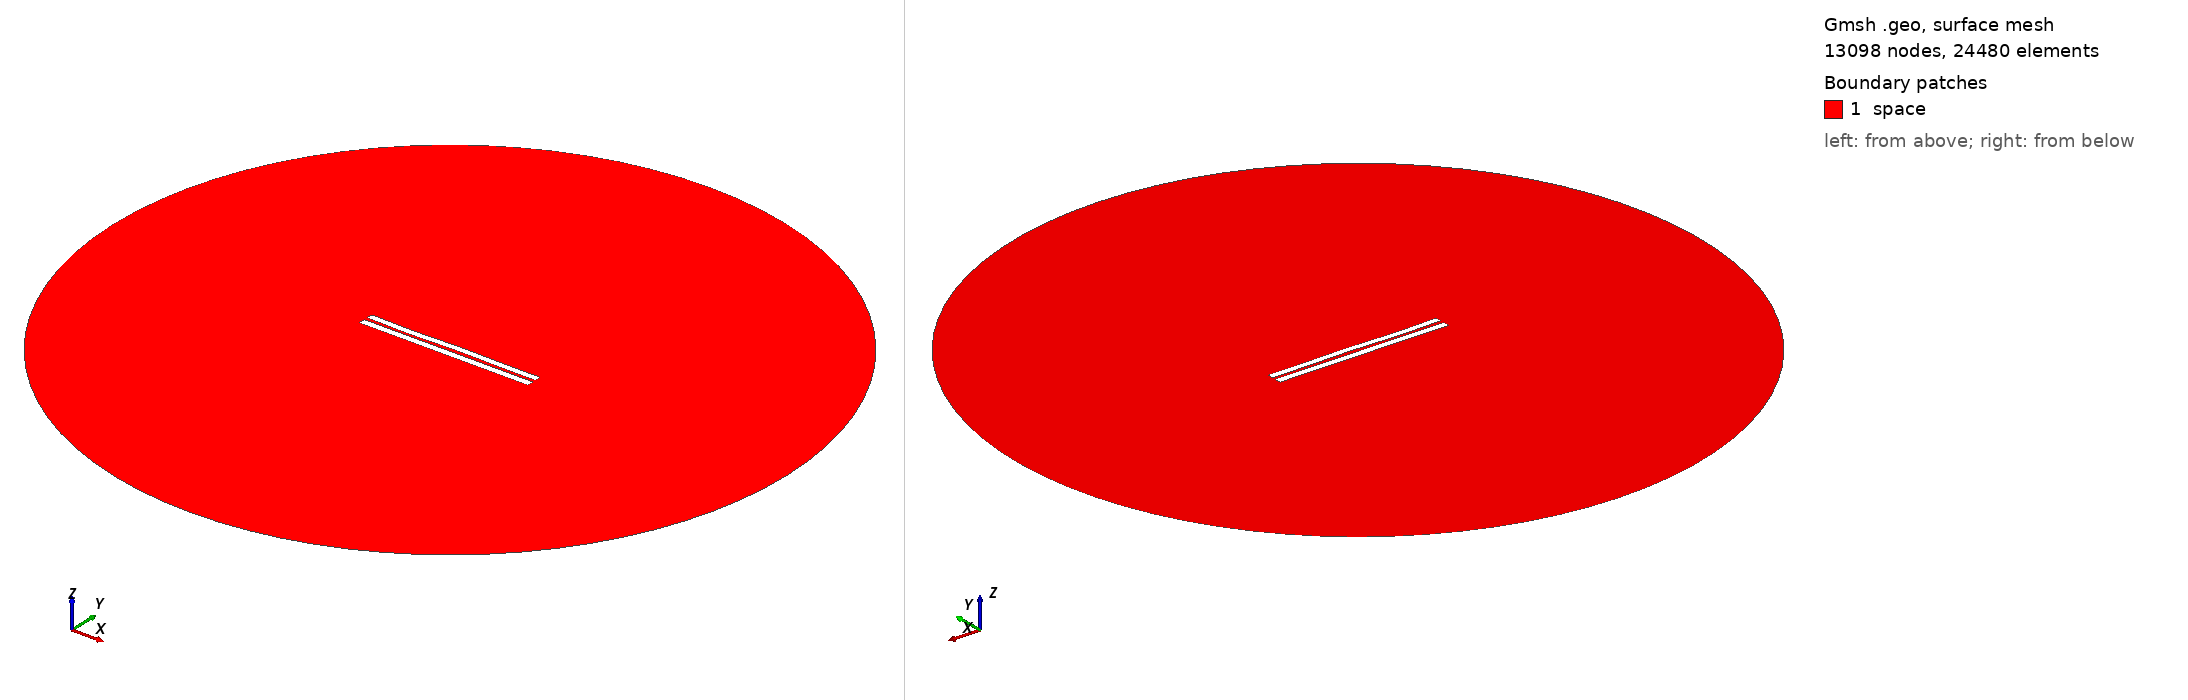

Gmsh geometry script, surface-meshed: 13098 nodes, 24480 surface elements. Boundary patches (legend numbers): 1 space. Left view from above one corner, right view from below the opposite corner. Legend entries are the model's physical surfaces. The drawing asked Gmsh for element sizes between 1% and 20% of the model's largest extent; the script's own settings can give other sizes.

=== 4551.geo (drawn) ===
//---------------------------------------
// Geometry kernel
//---------------------------------------

SetFactory("OpenCASCADE");



//---------------------------------------
// Parameters of the geometry
//---------------------------------------

// Overetch of the upper plate
overetch = 0.125;

// Distance between the plates
distance = 2.0;

// Discretization over the x axis (for the deformation)
nx = 50; 

// Length of the plate
L = 100 - overetch; 

// Number of modes
n = 4; 

// 1st mode coefficient
coeff(1) = -0.075;
beta(1) = 0.596864 * 3.1415926535 / L;

// 2nd mode coefficient
coeff(2) = 0.0;
beta(2) = 1.49418 * 3.1415926535 / L;

// 3rd mode coefficient
coeff(3) = -0.15;
beta(3) = 2.50025 * 3.1415926535 / L;

// 4th mode coefficient
coeff(4) = -0.15;
beta(4) = 3.49999 * 3.1415926535 / L;



//---------------------------------------
// Upper plate (deformed rectangle)
//---------------------------------------

// Coordiantes of the upper plate
xmin = -50;
xmax = 50 - overetch;

// Height of the upper plate
yheight = 4 - 2 * overetch;

// Indexes of the points
UpperID[] = {};
LowerID[] = {};
LeftID[] = {};
RightID[] = {};

// Point index
p = 1;

// Horizontal edges
For i In {1:nx}
    x = xmin + (i-1)*(xmax - xmin)/(nx-1);

    y_bottom = distance / 2 + overetch;
    For j In {1:n}
        C = (Cosh(beta(j)*L) + Cos(beta(j)*L)) / (Sinh(beta(j)*L) + Sin(beta(j)*L));
        y_bottom  = y_bottom + coeff(j) * (Cosh(beta(j)*(x+50)) - Cos(beta(j)*(x+50)) - C * (Sinh(beta(j)*(x+50)) - Sin(beta(j)*(x+50))));
    EndFor

    y_top = y_bottom + yheight;

    Point(p) = {x, y_top, 0, 1.0};
    UpperID[i] = p;
    p = p + 1;

    Point(p) = {x, y_bottom, 0, 1.0};
    LowerID[i] = p;
    p = p + 1;
EndFor

// Create point lists
UpperPts[] = {}; LowerPts[] = {};
For i In {1:nx}
  UpperPts[] += {UpperID[i]};
  LowerPts[] += {LowerID[i]};
EndFor

// Build splines
Spline(1) = {UpperPts[]};
Spline(2) = {LowerPts[]};
Line(3) = {LowerPts[nx-1], UpperPts[nx-1]};
Line(4) = {LowerPts[0], UpperPts[0]};

// Build the plane surface
Curve Loop(1) = {2, 3, -1, -4};
Plane Surface(1) = {1};



//---------------------------------------
// Lower plate (rectangle)
//---------------------------------------

// Vertices
Point(1001) = {-50, -1, 0, 1.0};
Point(1002) = { 50, -1, 0, 1.0};
Point(1003) = { 50,  -5, 0, 1.0};
Point(1004) = {-50,  -5, 0, 1.0};

// Edges
Line(5) = {1001, 1002};
Line(6) = {1002, 1003};
Line(7) = {1003, 1004};
Line(8) = {1004, 1001};

// Plane surface
Line Loop(2) = {5, 6, 7, 8};
Plane Surface(2) = {2}; 



//---------------------------------------
// Outer (fictious) boundary
//---------------------------------------

// Points
Point(1005) = {0, 0, 0};       // Center
Point(1006) = {200, 0, 0};     // Start point
Point(1007) = {0, 200, 0};     // 90 degrees
Point(1008) = {-200, 0, 0};    // 180 degrees
Point(1009) = {0, -200, 0};    // 270 degrees

// Circle arcs (each needs start, center, end)
Circle(9) = {1006, 1005, 1007};
Circle(10) = {1007, 1005, 1008};
Circle(11) = {1008, 1005, 1009};
Circle(12) = {1009, 1005, 1006};

// Plane surface for the entire domain
Curve Loop(3) = {9, 10, 11, 12};
Surface(3) = {3};

// Subtract the plates from the whole domain to obtain the actual domain where we want to solve the equations
BooleanDifference{ Surface{3}; Delete; }{ Surface{1}; Surface{2}; Delete; }




//---------------------------------------
// Transfinite Lines/Curves
//---------------------------------------

// Set the number of points on the boundaries
r = 7;

// Plates
Transfinite Curve {1, 2} = 50*r Using Progression 1;
Transfinite Curve {3, 4} = 2*r Using Progression 1;
Transfinite Line {5, 7} = 50*r Using Progression 1;
Transfinite Line {6, 8} = 2*r Using Progression 1;

// Outer boundary
Transfinite Line {9, 10, 11, 12} = 20 Using Progression 1;



//---------------------------------------
// Physical groups
//---------------------------------------                

// Physical curves (boundaries)
Physical Line("force_segment", 10) = {2};
Physical Line("upper_plate", 11) = {1, 3, 4};
Physical Line("lower_plate", 12) = {5, 6, 7, 8};
Physical Line("boundary", 20) = {9, 10, 11, 12};

// Physical Surfaces
Physical Surface("space", 30) = {3};



//---------------------------------------
// 6. Generate the Mesh
//---------------------------------------

// 2D mesh generation
Mesh 2;
